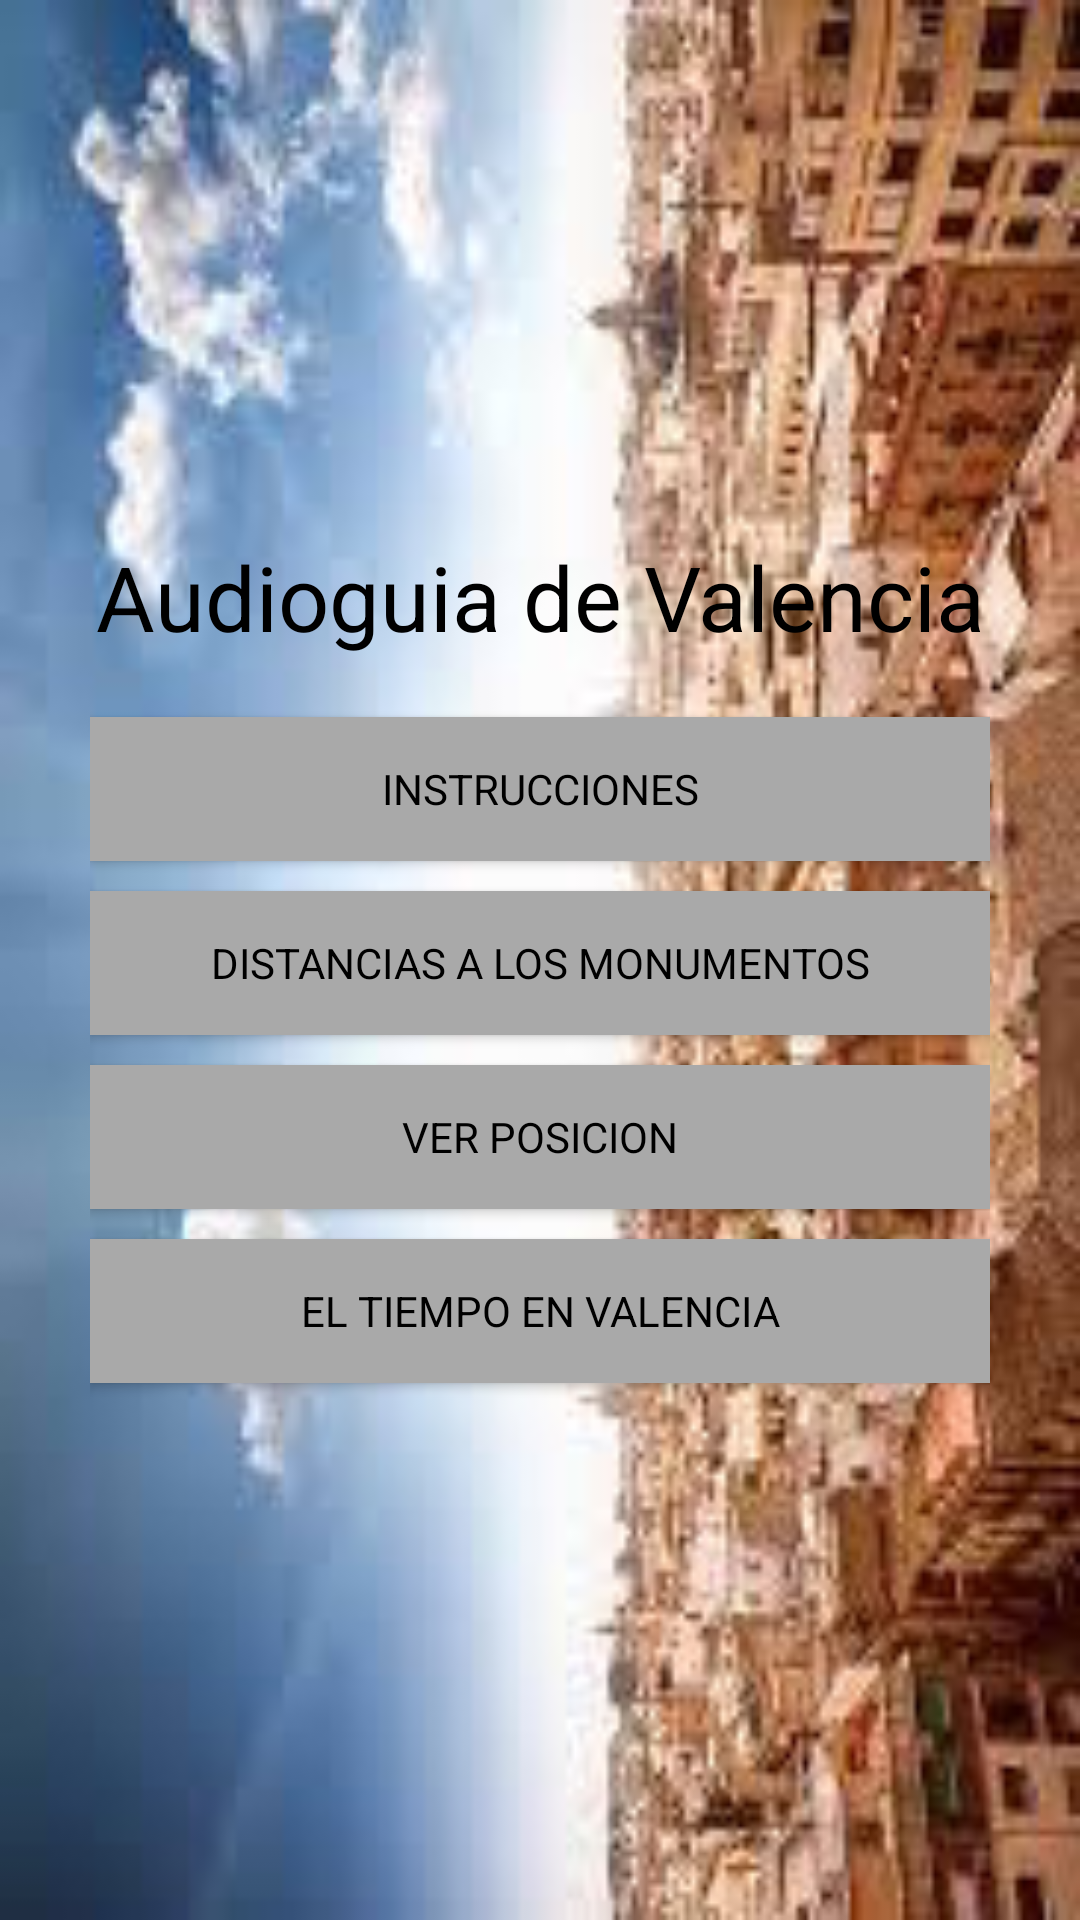

Layout XML and referenced resources for this Android screen:
<!-- AndroidManifest.xml: application theme AppTheme -->
<!-- res/layout/audioguide.xml -->
<?xml version="1.0" encoding="utf-8"?>
<LinearLayout
    xmlns:android="http://schemas.android.com/apk/res/android"
    xmlns:tools="http://schemas.android.com/tools"
    android:orientation="vertical"
    android:layout_width="match_parent"
    android:layout_height="match_parent"
    android:background="@drawable/valencia_turismo"
    android:gravity="center"
    android:padding="30dp"
    tools:context=".MainActivity" >
    <TextView
        android:layout_width="match_parent"
        android:layout_height="wrap_content"
        android:text="@string/titulo"
        android:gravity="center"
        android:textSize="30sp"
        android:layout_marginBottom="20dp"/>
    <Button
        android:id="@+id/Button01"
        android:layout_height="wrap_content"
        android:layout_width="match_parent"
        android:background="#A9A9A9"
        android:onClick="mostrar_instrucciones"
        android:text="@string/instrucciones"/>
    <Button
        android:id="@+id/Button02"
        android:layout_height="wrap_content"
        android:layout_width="match_parent"
        android:layout_marginTop="10dp"
        android:onClick="mostrar_lista"
        android:background="#A9A9A9"
        android:text="@string/distancias"/>
    <Button
        android:id="@+id/Button03"
        android:layout_height="wrap_content"
        android:layout_width="match_parent"
        android:layout_marginTop="10dp"
        android:onClick="ver_posiciones"
        android:background="#A9A9A9"
        android:text="Ver Posicion"/>
    <Button
        android:id="@+id/Button04"
        android:layout_height="wrap_content"
        android:layout_width="match_parent"
        android:layout_marginTop="10dp"
        android:onClick="mostrar_tiempo"
        android:background="#A9A9A9"
        android:text="El Tiempo en Valencia"/>

</LinearLayout>
<!-- resources referenced by this layout -->
<resources>
  <!-- drawable valencia_turismo: jpg bitmap (drawable, 15017 bytes) -->
  <string name="distancias">Distancias a los Monumentos</string>
  <string name="instrucciones">Instrucciones</string>
  <string name="titulo">Audioguia de Valencia</string>
  <style name="AppTheme" parent="Theme.AppCompat.Light.DarkActionBar">
      <item name="android:layout_width">fill_parent</item>
      <item name="android:layout_height">wrap_content</item>
      <item name="android:textColor">#000000</item>
      
      <item name="android:typeface">sans</item>
  </style>
</resources>
